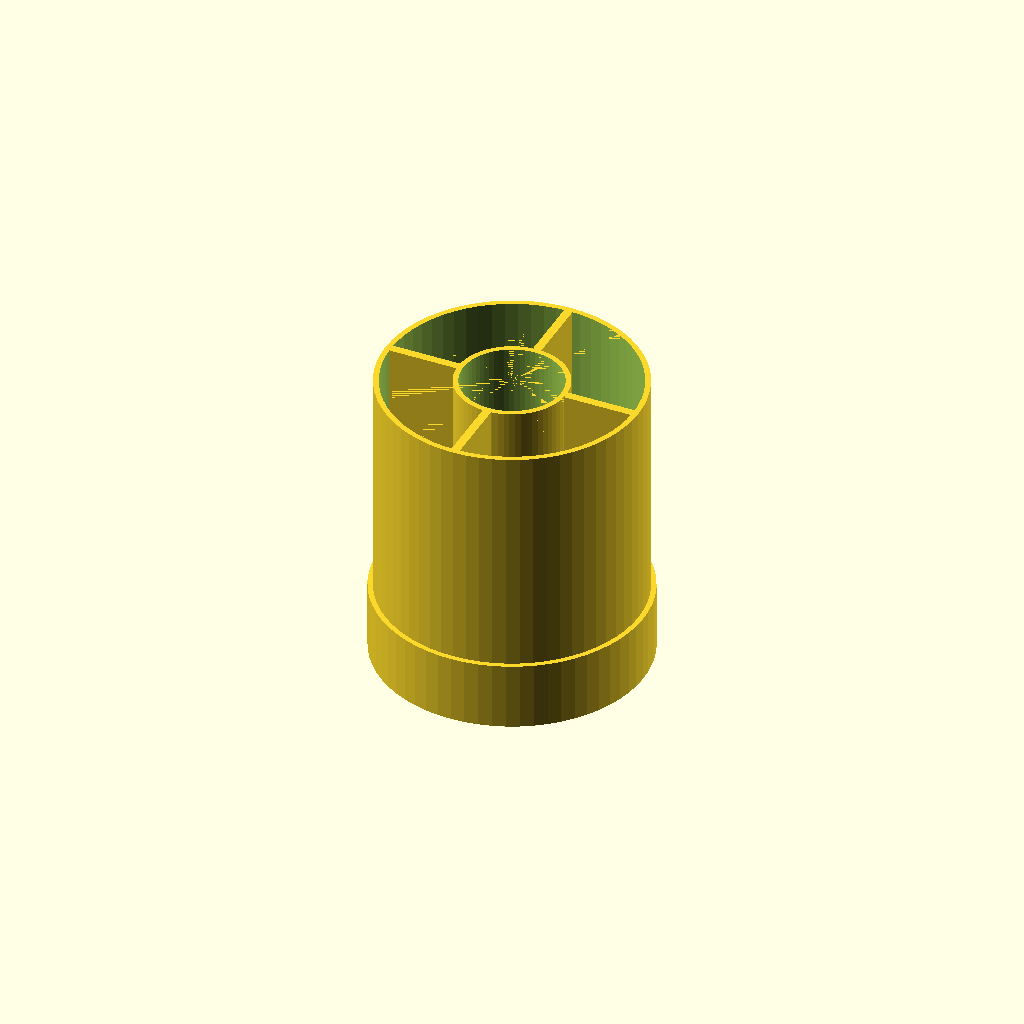
Cell 1: the model at its default parameters.
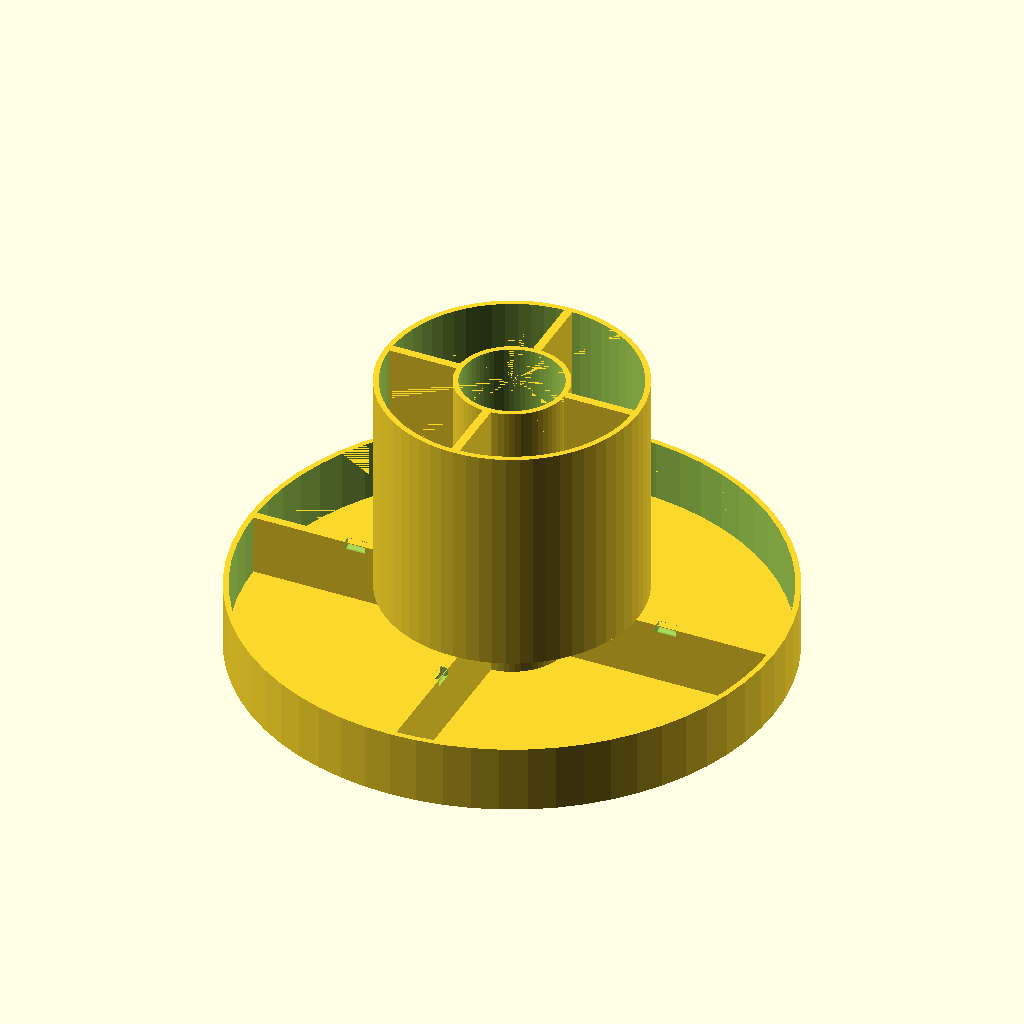
Cell 2: the same model with body_tube_od = 158.4.
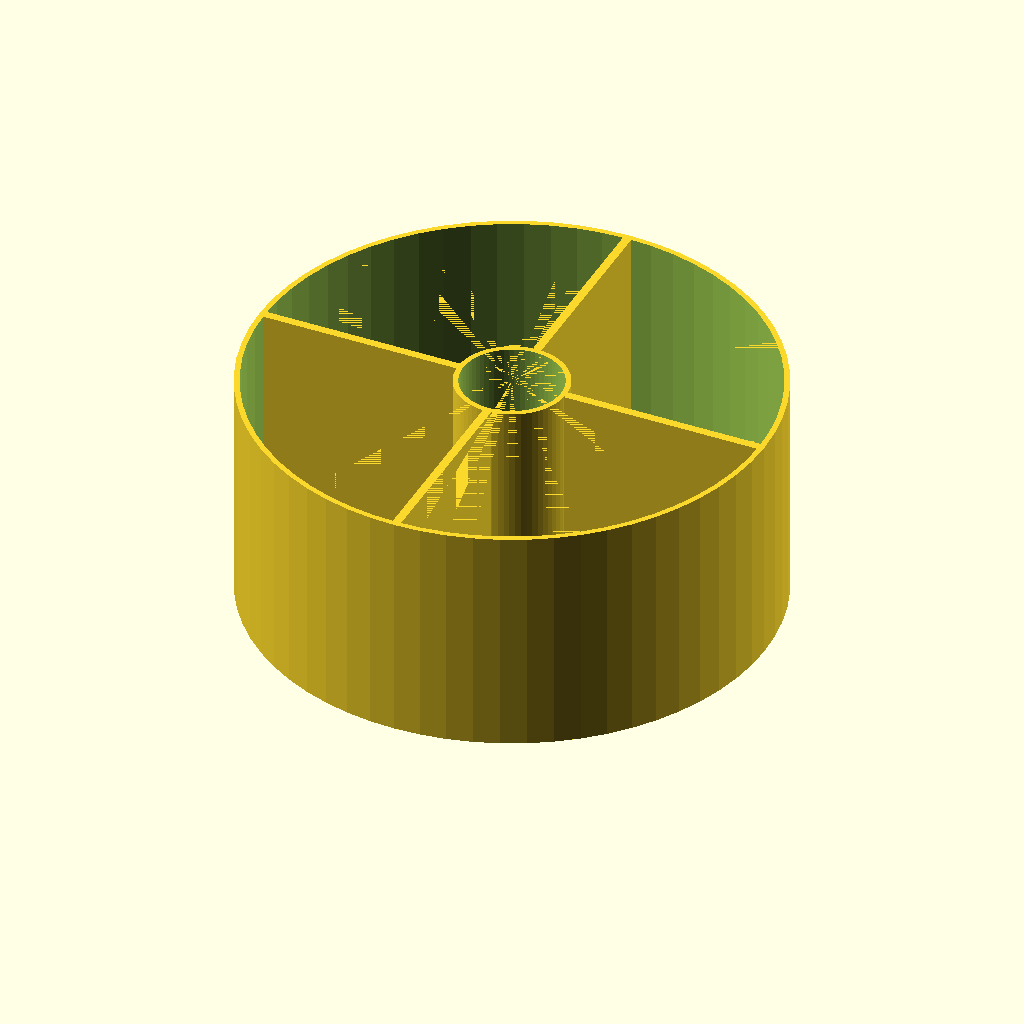
Cell 3 — body_tube_id set to 152.4, the other parameters unchanged.
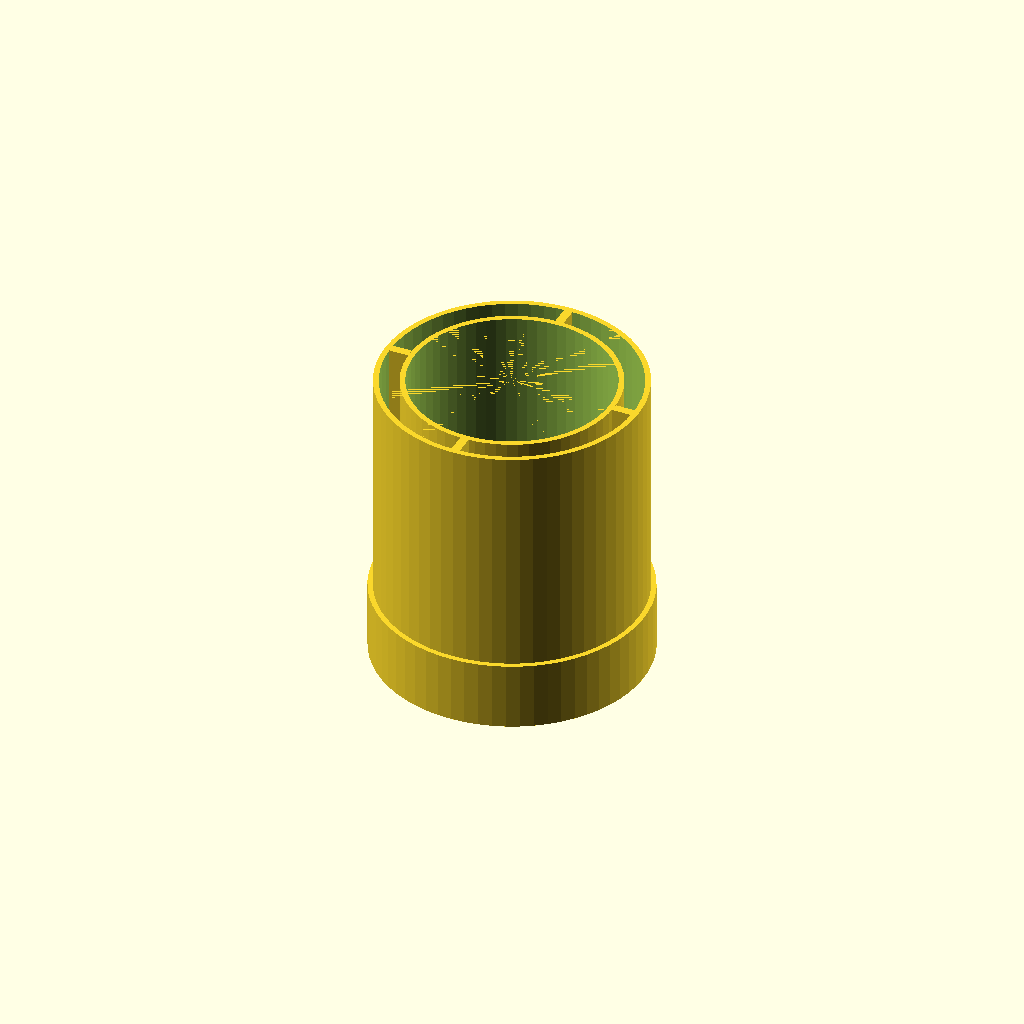
Cell 4: the same model with engine_d = 58.
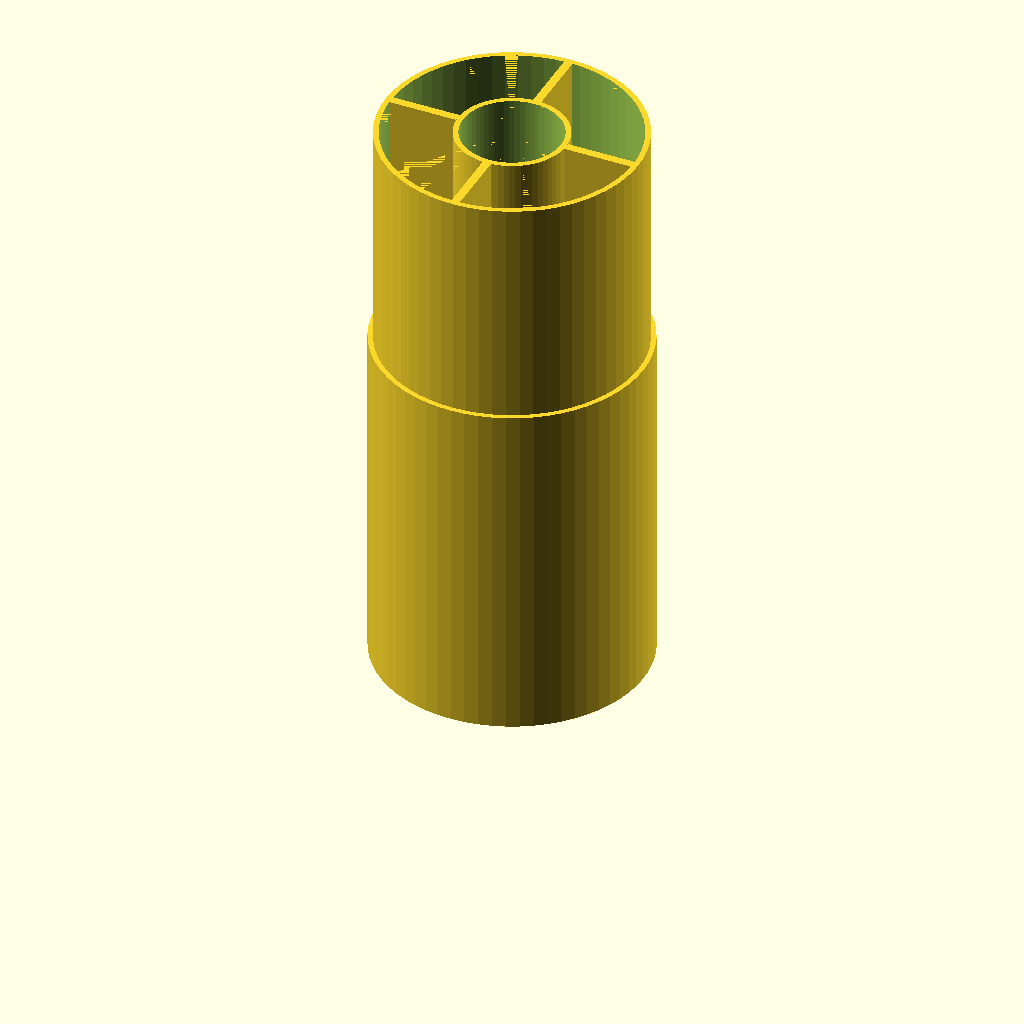
Cell 5 — engine_len set to 166, the other parameters unchanged.
One fixed orthographic camera (rotation 55°, 0°, 25°; colour scheme Cornfield) for every cell.
Source of the model, rockets/twister/engine_bay.scad:
/*
 * Twister mk2 — engine bay (lightweight)
 *
 * Inner engine tube + thin outer shell joined by radial ribs (no solid annulus).
 * ~80% of height is coupler (OD mid band + shoulder into fuselage); ~20% is
 * the short engine sleeve below — motor bore runs full height through both.
 * Open engine sleeve at top; 2 mm bottom plate seals annulus for ejection pressure.
 * Four bolt holes through ribs + mid-band shell.
 *
 * Print: nozzle end down; ribs along Z need no infill in a solid block.
 */

// ----- Body tube (caliper your stock)
body_tube_od = 79.2;       // mm, nominal outer diameter
body_tube_id = 76.2;       // mm, nominal inner diameter
clearance = 0;             // mm subtracted from ID for shoulder OD (diameter slack)

// ----- Engine (model rocket motor)
engine_d = 29;             // mm, motor case OD
engine_len = 83;           // mm, motor case length

// ----- Height split (outer profile; inner motor tube is full height)
coupler_fraction = 0.8;    // coupler (mid band + shoulder) as share of total_h
shoulder_coupler_len = 68;  // mm, glue overlap into fuselage bore
engine_sleeve_extra = 5;   // mm beyond motor length (nozzle / retention slack)
motor_bore_min_len = engine_len + engine_sleeve_extra;
total_h = motor_bore_min_len;
coupler_len = coupler_fraction * total_h;
engine_sleeve_len = total_h - coupler_len;
mid_band_len = coupler_len - shoulder_coupler_len;

// ----- Engine bore slack
engine_clearance = 0.4;    // mm added to motor OD for slip fit

// ----- Thin shells + ribs (print ≥1.2 mm walls on your printer)
inner_wall_t = 1.6;        // mm, engine tube wall
outer_wall_t = 1.6;        // mm, fuselage shell wall
rib_count = 4;             // radial spokes; aligns with bolt pattern
rib_width = 2.5;           // mm, tangential width of each rib at mid span
bottom_plate_t = 2;        // mm, seals annulus between inner/outer tubes at nozzle end

// ----- Fuselage retention (four bolts, 0/90/180/270°)
bolt_hole_d = 3.2;         // mm, M3 clearance; enlarge if binding in plastic
bolt_hole_z_offset = 0;    // mm along Z from mid of coupler+mid band; 0 = centered

// ----- Tessellation
$fn = 64;

// ----- Derived
shoulder_outer_r = (body_tube_id - clearance) / 2;
middle_outer_r = body_tube_od / 2;
engine_inner_r = (engine_d + engine_clearance) / 2;
inner_tube_outer_r = engine_inner_r + inner_wall_t;
bolt_z_center = engine_sleeve_len + mid_band_len / 2 + bolt_hole_z_offset;
mount_r_mid = (inner_tube_outer_r + middle_outer_r - outer_wall_t) / 2;
shoulder_shell_inner_r = shoulder_outer_r - outer_wall_t;
mid_shell_inner_r = middle_outer_r - outer_wall_t;

assert(mid_band_len > 0,
       "Increase total_h or coupler_fraction — shoulder longer than coupler_len");
assert(rib_count >= 3, "Need at least three ribs for stability");
assert(inner_wall_t >= 1.2 && outer_wall_t >= 1.2, "Walls below 1.2 mm may not print reliably");
assert(mid_shell_inner_r > inner_tube_outer_r + 1,
       "Inner tube and outer shell overlap — increase body_tube_od or reduce engine_d");

module tube(h, r_inner, r_outer) {
  difference() {
    cylinder(h = h, r = r_outer);
    translate([0, 0, -0.01])
      cylinder(h = h + 0.02, r = r_inner);
  }
}

module inner_engine_tube() {
  tube(total_h, engine_inner_r, inner_tube_outer_r);
}

// Outer shell: full OD sleeve + shoulder coupler (thin wall only).
module outer_shell() {
  tube(engine_sleeve_len + mid_band_len, mid_shell_inner_r, middle_outer_r);
  translate([0, 0, engine_sleeve_len + mid_band_len])
    tube(shoulder_coupler_len, shoulder_shell_inner_r, shoulder_outer_r);
}

module rib_spokes(z0, z1, r_outer_attach) {
  rib_len = r_outer_attach - inner_tube_outer_r;
  for (a = [0 : 360 / rib_count : 360 - 360 / rib_count])
    rotate([0, 0, a])
      translate([inner_tube_outer_r, -rib_width / 2, z0])
        cube([rib_len, rib_width, z1 - z0]);
}

// Solid annulus at nozzle end — closes rib gaps so ejection charge pressurizes the tube.
module bottom_pressure_plate() {
  tube(bottom_plate_t, inner_tube_outer_r, mid_shell_inner_r);
}

module fuselage_bolt_holes() {
  for (a = [0 : 90 : 270])
    rotate([0, 0, a])
      translate([mount_r_mid, 0, bolt_z_center])
        rotate([0, 90, 0])
          cylinder(h = outer_wall_t + rib_width + 2, d = bolt_hole_d, center = true);
}

difference() {
  union() {
    inner_engine_tube();
    outer_shell();
    bottom_pressure_plate();
    rib_spokes(0, engine_sleeve_len + mid_band_len, mid_shell_inner_r);
    rib_spokes(engine_sleeve_len + mid_band_len, total_h, shoulder_shell_inner_r);
  }
  fuselage_bolt_holes();
}
Parameter table extracted from the source (name, type, default, range or options):
body_tube_od: number, default 79.2
body_tube_id: number, default 76.2
clearance: number, default 0
engine_d: number, default 29
engine_len: number, default 83
coupler_fraction: number, default 0.8
shoulder_coupler_len: number, default 68
engine_sleeve_extra: number, default 5
engine_clearance: number, default 0.4
inner_wall_t: number, default 1.6
outer_wall_t: number, default 1.6
rib_count: number, default 4
rib_width: number, default 2.5
bottom_plate_t: number, default 2
bolt_hole_d: number, default 3.2
bolt_hole_z_offset: number, default 0
